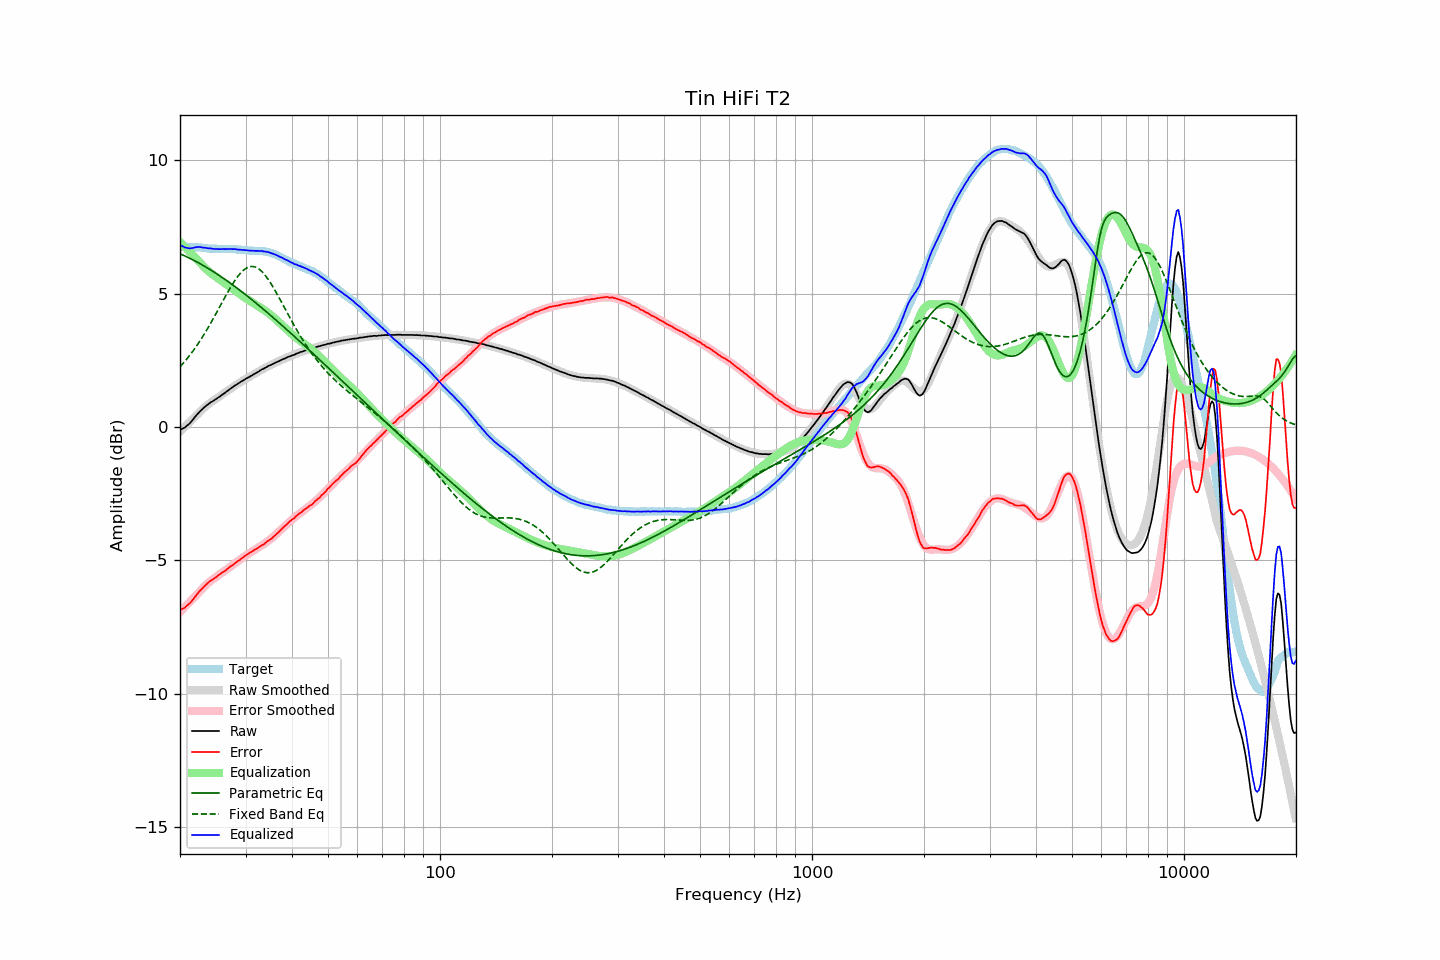

Source data for this figure (header and first rows):
frequency, raw, error, smoothed, error_smoothed, equalization, parametric_eq, fixed_band_eq, equalized_raw, equalized_smoothed, target
20.00, -0.11, -6.87, -0.18, -6.94, 6.94, 6.49, 2.25, 6.83, 6.76, 6.76
20.20, -0.08, -6.84, -0.12, -6.88, 6.88, 6.46, 2.32, 6.79, 6.76, 6.76
20.40, -0.05, -6.81, -0.06, -6.81, 6.81, 6.44, 2.39, 6.76, 6.76, 6.76
20.61, -0.02, -6.78, 0.00, -6.75, 6.75, 6.41, 2.46, 6.73, 6.75, 6.76
20.81, 0.03, -6.72, 0.06, -6.69, 6.69, 6.38, 2.53, 6.72, 6.75, 6.75
21.02, 0.08, -6.67, 0.12, -6.63, 6.63, 6.35, 2.60, 6.70, 6.75, 6.75
21.23, 0.13, -6.62, 0.18, -6.56, 6.56, 6.33, 2.68, 6.69, 6.75, 6.75
21.44, 0.20, -6.56, 0.24, -6.50, 6.50, 6.30, 2.76, 6.70, 6.74, 6.76
21.66, 0.27, -6.48, 0.30, -6.44, 6.44, 6.26, 2.84, 6.71, 6.74, 6.75
21.87, 0.35, -6.40, 0.36, -6.38, 6.38, 6.23, 2.92, 6.73, 6.74, 6.75
22.09, 0.42, -6.32, 0.42, -6.32, 6.32, 6.20, 3.01, 6.74, 6.73, 6.74
22.31, 0.49, -6.25, 0.47, -6.26, 6.26, 6.17, 3.10, 6.75, 6.73, 6.74
22.54, 0.56, -6.17, 0.54, -6.19, 6.19, 6.14, 3.19, 6.75, 6.73, 6.73
22.76, 0.62, -6.11, 0.60, -6.12, 6.12, 6.10, 3.28, 6.74, 6.72, 6.73
22.99, 0.67, -6.05, 0.66, -6.06, 6.06, 6.07, 3.38, 6.72, 6.72, 6.72
23.22, 0.73, -5.98, 0.72, -5.99, 5.99, 6.03, 3.47, 6.72, 6.71, 6.71
23.45, 0.78, -5.93, 0.77, -5.93, 5.93, 6.00, 3.57, 6.71, 6.71, 6.71
23.69, 0.83, -5.87, 0.82, -5.88, 5.88, 5.96, 3.67, 6.71, 6.70, 6.70
23.92, 0.87, -5.82, 0.87, -5.83, 5.83, 5.93, 3.78, 6.70, 6.69, 6.69
24.16, 0.92, -5.77, 0.91, -5.78, 5.78, 5.89, 3.88, 6.70, 6.69, 6.69
24.40, 0.95, -5.74, 0.95, -5.73, 5.73, 5.85, 3.99, 6.68, 6.69, 6.69
24.65, 0.99, -5.70, 1.00, -5.69, 5.69, 5.81, 4.09, 6.68, 6.68, 6.69
24.89, 1.03, -5.66, 1.04, -5.64, 5.64, 5.77, 4.20, 6.67, 6.68, 6.69
25.14, 1.07, -5.61, 1.08, -5.60, 5.60, 5.73, 4.31, 6.67, 6.68, 6.68
25.39, 1.11, -5.56, 1.12, -5.56, 5.56, 5.69, 4.42, 6.67, 6.67, 6.67
25.65, 1.15, -5.52, 1.16, -5.52, 5.52, 5.65, 4.54, 6.66, 6.67, 6.67
25.91, 1.20, -5.47, 1.20, -5.47, 5.47, 5.61, 4.65, 6.67, 6.67, 6.67
26.16, 1.24, -5.44, 1.24, -5.43, 5.43, 5.57, 4.76, 6.67, 6.67, 6.68
26.43, 1.28, -5.40, 1.28, -5.39, 5.39, 5.53, 4.87, 6.67, 6.67, 6.68
26.69, 1.33, -5.35, 1.33, -5.34, 5.34, 5.49, 4.98, 6.67, 6.67, 6.68
26.96, 1.37, -5.30, 1.37, -5.30, 5.30, 5.45, 5.08, 6.67, 6.67, 6.67
27.23, 1.42, -5.25, 1.41, -5.25, 5.25, 5.40, 5.19, 6.67, 6.67, 6.67
27.50, 1.46, -5.21, 1.46, -5.21, 5.21, 5.36, 5.29, 6.67, 6.67, 6.67
27.77, 1.50, -5.18, 1.50, -5.17, 5.17, 5.31, 5.38, 6.67, 6.66, 6.68
28.05, 1.55, -5.12, 1.54, -5.12, 5.12, 5.27, 5.48, 6.67, 6.66, 6.67
28.33, 1.58, -5.08, 1.58, -5.08, 5.08, 5.23, 5.57, 6.66, 6.66, 6.66
28.62, 1.62, -5.03, 1.62, -5.03, 5.03, 5.18, 5.65, 6.65, 6.65, 6.65
28.90, 1.66, -5.00, 1.66, -4.99, 4.99, 5.13, 5.72, 6.65, 6.65, 6.66
29.19, 1.70, -4.95, 1.70, -4.95, 4.95, 5.09, 5.79, 6.64, 6.64, 6.65
29.48, 1.73, -4.91, 1.73, -4.90, 4.90, 5.04, 5.85, 6.63, 6.64, 6.64
29.78, 1.77, -4.86, 1.77, -4.86, 4.86, 5.00, 5.90, 6.63, 6.63, 6.63
30.08, 1.81, -4.82, 1.80, -4.82, 4.82, 4.95, 5.94, 6.63, 6.63, 6.63
30.38, 1.84, -4.78, 1.84, -4.78, 4.78, 4.90, 5.98, 6.62, 6.62, 6.62
30.68, 1.87, -4.74, 1.87, -4.74, 4.74, 4.85, 6.00, 6.61, 6.62, 6.61
30.99, 1.91, -4.70, 1.91, -4.70, 4.70, 4.80, 6.01, 6.61, 6.61, 6.61
31.30, 1.94, -4.67, 1.94, -4.67, 4.67, 4.76, 6.02, 6.61, 6.61, 6.61
31.61, 1.98, -4.63, 1.98, -4.63, 4.63, 4.71, 6.01, 6.61, 6.61, 6.61
31.93, 2.01, -4.59, 2.01, -4.59, 4.59, 4.66, 5.99, 6.60, 6.60, 6.60
32.24, 2.05, -4.56, 2.05, -4.55, 4.55, 4.61, 5.96, 6.60, 6.60, 6.61
32.57, 2.08, -4.52, 2.08, -4.52, 4.52, 4.56, 5.92, 6.59, 6.60, 6.60
32.89, 2.12, -4.48, 2.12, -4.48, 4.48, 4.51, 5.88, 6.60, 6.59, 6.60
33.22, 2.16, -4.44, 2.15, -4.44, 4.44, 4.46, 5.82, 6.60, 6.59, 6.60
33.55, 2.18, -4.41, 2.18, -4.40, 4.40, 4.41, 5.76, 6.58, 6.58, 6.59
33.89, 2.22, -4.36, 2.22, -4.36, 4.36, 4.36, 5.68, 6.58, 6.57, 6.58
34.23, 2.25, -4.31, 2.25, -4.31, 4.31, 4.30, 5.61, 6.56, 6.56, 6.56
34.57, 2.29, -4.27, 2.28, -4.27, 4.27, 4.25, 5.52, 6.56, 6.55, 6.56
34.92, 2.31, -4.23, 2.31, -4.22, 4.22, 4.20, 5.43, 6.53, 6.53, 6.54
35.27, 2.34, -4.19, 2.34, -4.17, 4.17, 4.15, 5.33, 6.51, 6.51, 6.53
35.62, 2.37, -4.13, 2.37, -4.12, 4.12, 4.10, 5.23, 6.49, 6.49, 6.50
35.97, 2.40, -4.08, 2.40, -4.07, 4.07, 4.04, 5.13, 6.47, 6.47, 6.48
... 635 more rows
